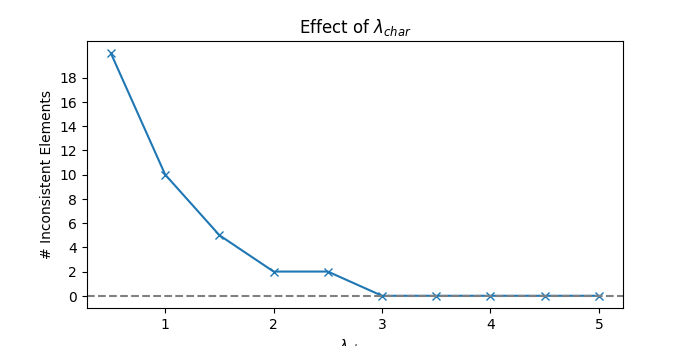

Source data for this figure (header and first rows):
lambda_char, n_inconsistencies
0.5, 20
1.0, 10
1.5, 5
2.0, 2
2.5, 2
3.0, 0
3.5, 0
4.0, 0
4.5, 0
5.0, 0
